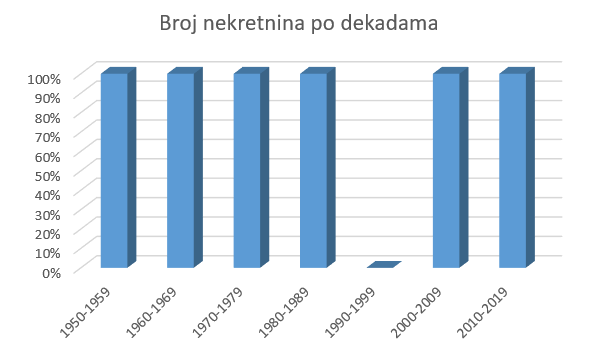

The file beside this chart, header and first rows:
constructionYear; num
1950-1959; 48
1960-1969; 80
1970-1979; 149
1980-1989; 174
1990-1999; 0
2000-2009; 335
2010-2019; 546
